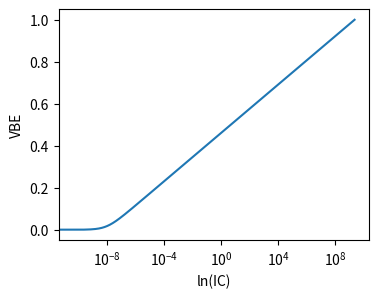

The script that saved this image:
import numpy as np
import matplotlib.pyplot as plt

def EbersMoll(x):
    return 10e-9*(np.exp(x/0.025)-1)

xvals = np.linspace(0, 1, 10000)

slope = (xvals[9000]-xvals[8999])/(np.log(EbersMoll(xvals[9000]))-np.log(EbersMoll(xvals[8999])))
print(slope)

plt.figure(figsize = (4,3))
plt.plot(EbersMoll(xvals), xvals)
plt.xscale("log")
plt.xlabel("ln(IC)")
plt.ylabel("VBE")
plt.savefig("Ebers_Moll")